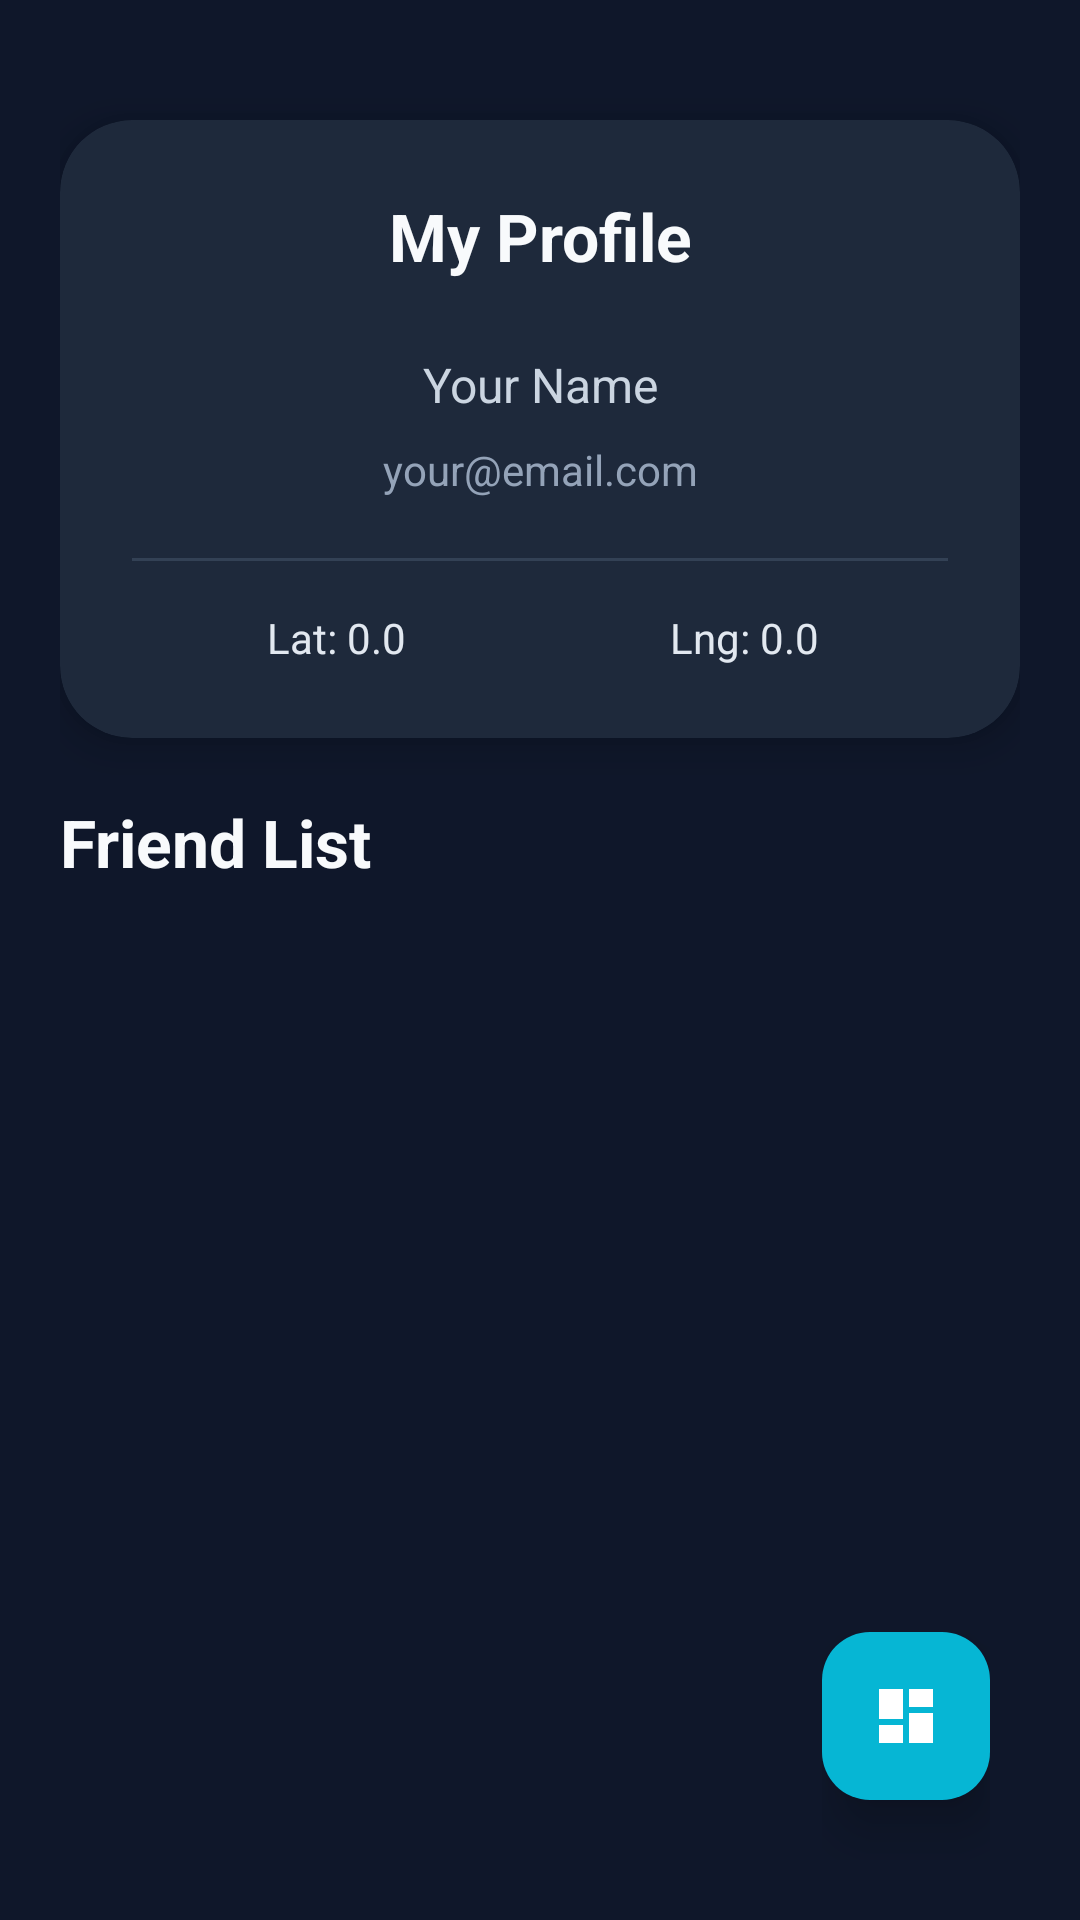

Reconstruct the res/layout file that produces this screen, plus the resources it refers to.
<!-- AndroidManifest.xml: application theme Theme.LocationSharing_Job3 -->
<!-- res/layout/activity_friend_list.xml -->
<androidx.constraintlayout.widget.ConstraintLayout xmlns:android="http://schemas.android.com/apk/res/android"
    xmlns:app="http://schemas.android.com/apk/res-auto"
    xmlns:tools="http://schemas.android.com/tools"
    android:layout_width="match_parent"
    android:layout_height="match_parent"
    android:background="#0F172A"
    android:paddingHorizontal="20dp">

    

    <androidx.cardview.widget.CardView
        android:id="@+id/layoutMyProfile"
        android:layout_width="0dp"
        android:layout_height="wrap_content"
        android:layout_marginTop="40dp"
        app:cardBackgroundColor="#1E293B"
        app:cardCornerRadius="24dp"
        app:cardElevation="8dp"
        app:layout_constraintEnd_toEndOf="parent"
        app:layout_constraintStart_toStartOf="parent"
        app:layout_constraintTop_toTopOf="parent">

        <LinearLayout
            android:layout_width="match_parent"
            android:layout_height="wrap_content"
            android:orientation="vertical"
            android:padding="24dp">

            

            <TextView
                android:id="@+id/tvMyProfileTitle"
                android:layout_width="match_parent"
                android:layout_height="wrap_content"
                android:layout_marginBottom="20dp"
                android:gravity="center"
                android:text="My Profile"
                android:textColor="#F8FAFC"
                android:textSize="22sp"
                android:textStyle="bold" />

            

            <TextView
                android:id="@+id/tvMyProfileName"
                android:layout_width="match_parent"
                android:layout_height="wrap_content"
                android:gravity="center"
                android:padding="4dp"
                android:text="Your Name"
                android:textColor="#CBD5E1"
                android:textSize="16sp" />

            

            <TextView
                android:id="@+id/tvMyProfileEmail"
                android:layout_width="match_parent"
                android:layout_height="wrap_content"
                android:gravity="center"
                android:padding="4dp"
                android:text="your@email.com"
                android:textColor="#94A3B8"
                android:textSize="14sp" />

            

            <View
                android:layout_width="match_parent"
                android:layout_height="1dp"
                android:layout_marginTop="16dp"
                android:layout_marginBottom="16dp"
                android:background="#334155" />

            

            <LinearLayout
                android:layout_width="match_parent"
                android:layout_height="wrap_content"
                android:orientation="horizontal">

                <TextView
                    android:id="@+id/tvMyProfileLat"
                    android:layout_width="0dp"
                    android:layout_height="wrap_content"
                    android:layout_weight="1"
                    android:gravity="center"
                    android:text="Lat: 0.0"
                    android:textColor="#E2E8F0"
                    android:textSize="14sp" />

                <TextView
                    android:id="@+id/tvMyProfileLng"
                    android:layout_width="0dp"
                    android:layout_height="wrap_content"
                    android:layout_weight="1"
                    android:gravity="center"
                    android:text="Lng: 0.0"
                    android:textColor="#E2E8F0"
                    android:textSize="14sp" />

            </LinearLayout>

        </LinearLayout>

    </androidx.cardview.widget.CardView>

    

    <TextView
        android:id="@+id/tvFriendListHeader"
        android:layout_width="wrap_content"
        android:layout_height="wrap_content"
        android:layout_marginTop="20dp"
        android:text="Friend List"
        android:textColor="#F8FAFC"
        android:textSize="22sp"
        android:textStyle="bold"
        app:layout_constraintStart_toStartOf="parent"
        app:layout_constraintTop_toBottomOf="@id/layoutMyProfile" />

    

    <androidx.recyclerview.widget.RecyclerView
        android:id="@+id/userRecycler"
        android:layout_width="0dp"
        android:layout_height="0dp"
        android:layout_marginTop="12dp"
        android:clipToPadding="false"
        android:paddingBottom="24dp"
        app:layout_constraintBottom_toBottomOf="parent"
        app:layout_constraintEnd_toEndOf="parent"
        app:layout_constraintStart_toStartOf="parent"
        app:layout_constraintTop_toBottomOf="@id/tvFriendListHeader"
        tools:listitem="@layout/item_user" />

    

    <LinearLayout
        android:id="@+id/fabContainer"
        android:layout_width="wrap_content"
        android:layout_height="wrap_content"
        android:orientation="vertical"
        android:gravity="end"
        android:paddingEnd="10dp"
        android:paddingBottom="20dp"
        app:layout_constraintBottom_toBottomOf="parent"
        app:layout_constraintEnd_toEndOf="parent">

        

        <com.google.android.material.floatingactionbutton.FloatingActionButton
            android:id="@+id/fabProfile"
            android:layout_width="wrap_content"
            android:layout_height="wrap_content"
            android:layout_marginBottom="14dp"
            android:contentDescription="Profile"
            android:src="@drawable/ic_person"
            android:visibility="gone"
            app:backgroundTint="#3B82F6"
            app:fabSize="mini"
            app:rippleColor="#60A5FA"
            app:tint="#FFFFFF" />

        

        <com.google.android.material.floatingactionbutton.FloatingActionButton
            android:id="@+id/fabShowMap"
            android:layout_width="wrap_content"
            android:layout_height="wrap_content"
            android:layout_marginBottom="14dp"
            android:contentDescription="Map"
            android:src="@drawable/ic_map"
            android:visibility="gone"
            app:backgroundTint="#8B5CF6"
            app:fabSize="mini"
            app:rippleColor="#A78BFA"
            app:tint="#FFFFFF" />

        

        <com.google.android.material.floatingactionbutton.FloatingActionButton
            android:id="@+id/fabLogout"
            android:layout_width="wrap_content"
            android:layout_height="wrap_content"
            android:layout_marginBottom="14dp"
            android:contentDescription="Logout"
            android:src="@drawable/ic_logout"
            android:visibility="gone"
            app:backgroundTint="#EF4444"
            app:fabSize="mini"
            app:rippleColor="#F87171"
            app:tint="#FFFFFF" />

        

        <com.google.android.material.floatingactionbutton.FloatingActionButton
            android:id="@+id/fabMain"
            android:layout_width="wrap_content"
            android:layout_height="wrap_content"
            android:layout_marginBottom="20dp"
            android:contentDescription="Menu"
            android:src="@drawable/ic_dashboard"
            app:backgroundTint="#06B6D4"
            app:elevation="10dp"
            app:rippleColor="#67E8F9"
            app:tint="#FFFFFF" />

    </LinearLayout>

</androidx.constraintlayout.widget.ConstraintLayout>
<!-- res/layout/item_user.xml (included above) -->
<androidx.cardview.widget.CardView xmlns:android="http://schemas.android.com/apk/res/android"
    xmlns:card_view="http://schemas.android.com/apk/res-auto"
    android:layout_width="match_parent"
    android:layout_height="wrap_content"
    android:layout_margin="10dp"
    card_view:cardBackgroundColor="#1E293B"
    card_view:cardCornerRadius="20dp"
    card_view:cardElevation="8dp">

    <LinearLayout
        android:layout_width="match_parent"
        android:layout_height="wrap_content"
        android:orientation="vertical"
        android:padding="18dp">

        

        <TextView
            android:id="@+id/tvUsername"
            android:layout_width="match_parent"
            android:layout_height="wrap_content"
            android:text="Username"
            android:textColor="#F8FAFC"
            android:textSize="20sp"
            android:textStyle="bold"
            android:paddingBottom="6dp" />

        

        <TextView
            android:id="@+id/tvEmail"
            android:layout_width="match_parent"
            android:layout_height="wrap_content"
            android:text="Email"
            android:textAlignment="viewEnd"
            android:textColor="#94A3B8"
            android:textSize="14sp"
            android:paddingBottom="14dp" />

        

        <View
            android:layout_width="match_parent"
            android:layout_height="1dp"
            android:layout_marginBottom="12dp"
            android:background="#334155" />

        

        <LinearLayout
            android:layout_width="match_parent"
            android:layout_height="wrap_content"
            android:orientation="horizontal">

            <TextView
                android:id="@+id/tvLat"
                android:layout_width="0dp"
                android:layout_height="wrap_content"
                android:layout_weight="1"
                android:text="Lat: 0.0"
                android:textColor="#CBD5E1"
                android:textSize="14sp" />

            <TextView
                android:id="@+id/tvLng"
                android:layout_width="0dp"
                android:layout_height="wrap_content"
                android:layout_weight="1"
                android:gravity="end"
                android:text="Lng: 0.0"
                android:textColor="#CBD5E1"
                android:textSize="14sp" />

        </LinearLayout>

    </LinearLayout>

</androidx.cardview.widget.CardView>
<!-- resources referenced by this layout -->
<resources>
  <!-- drawable ic_dashboard (drawable) -->
  <vector xmlns:android="http://schemas.android.com/apk/res/android"
      android:width="24dp"
      android:height="24dp"
      android:viewportWidth="24"
      android:viewportHeight="24">
  
      <path
          android:fillColor="#FFFFFF"
          android:pathData="M3,13h8V3H3v10zm0,8h8v-6H3v6zm10,0h8V11h-8v10zm0,-18v6h8V3h-8z"/>
  </vector>
  <!-- drawable ic_logout (drawable) -->
  <vector xmlns:android="http://schemas.android.com/apk/res/android"
      android:width="24dp"
      android:height="24dp"
      android:viewportWidth="24"
      android:viewportHeight="24">
  
      <path
          android:fillColor="#FFFFFF"
          android:pathData="M16,13v-2H7V8l-5,4 5,4v-3h9zm3,-10H9c-1.1,0 -2,0.9 -2,2v4h2V5h10v14H9v-4H7v4c0,1.1 0.9,2 2,2h10c1.1,0 2,-0.9 2,-2V5c0,-1.1 -0.9,-2 -2,-2z"/>
  </vector>
  <!-- drawable ic_map (drawable) -->
  <vector xmlns:android="http://schemas.android.com/apk/res/android"
      android:width="24dp"
      android:height="24dp"
      android:viewportWidth="24"
      android:viewportHeight="24">
  
      <path
          android:fillColor="#FFFFFF"
          android:pathData="M20.5,3l-5.5,2 -6,-2 -5.5,2v16l5.5,-2 6,2 5.5,-2v-16zM15,19l-6,-2v-12l6,2v12z"/>
  </vector>
  <style name="Theme.LocationSharing_Job3" parent="Base.Theme.LocationSharing_Job3" />
  <style name="Base.Theme.LocationSharing_Job3" parent="Theme.Material3.DayNight.NoActionBar">
          
          
      </style>
</resources>
